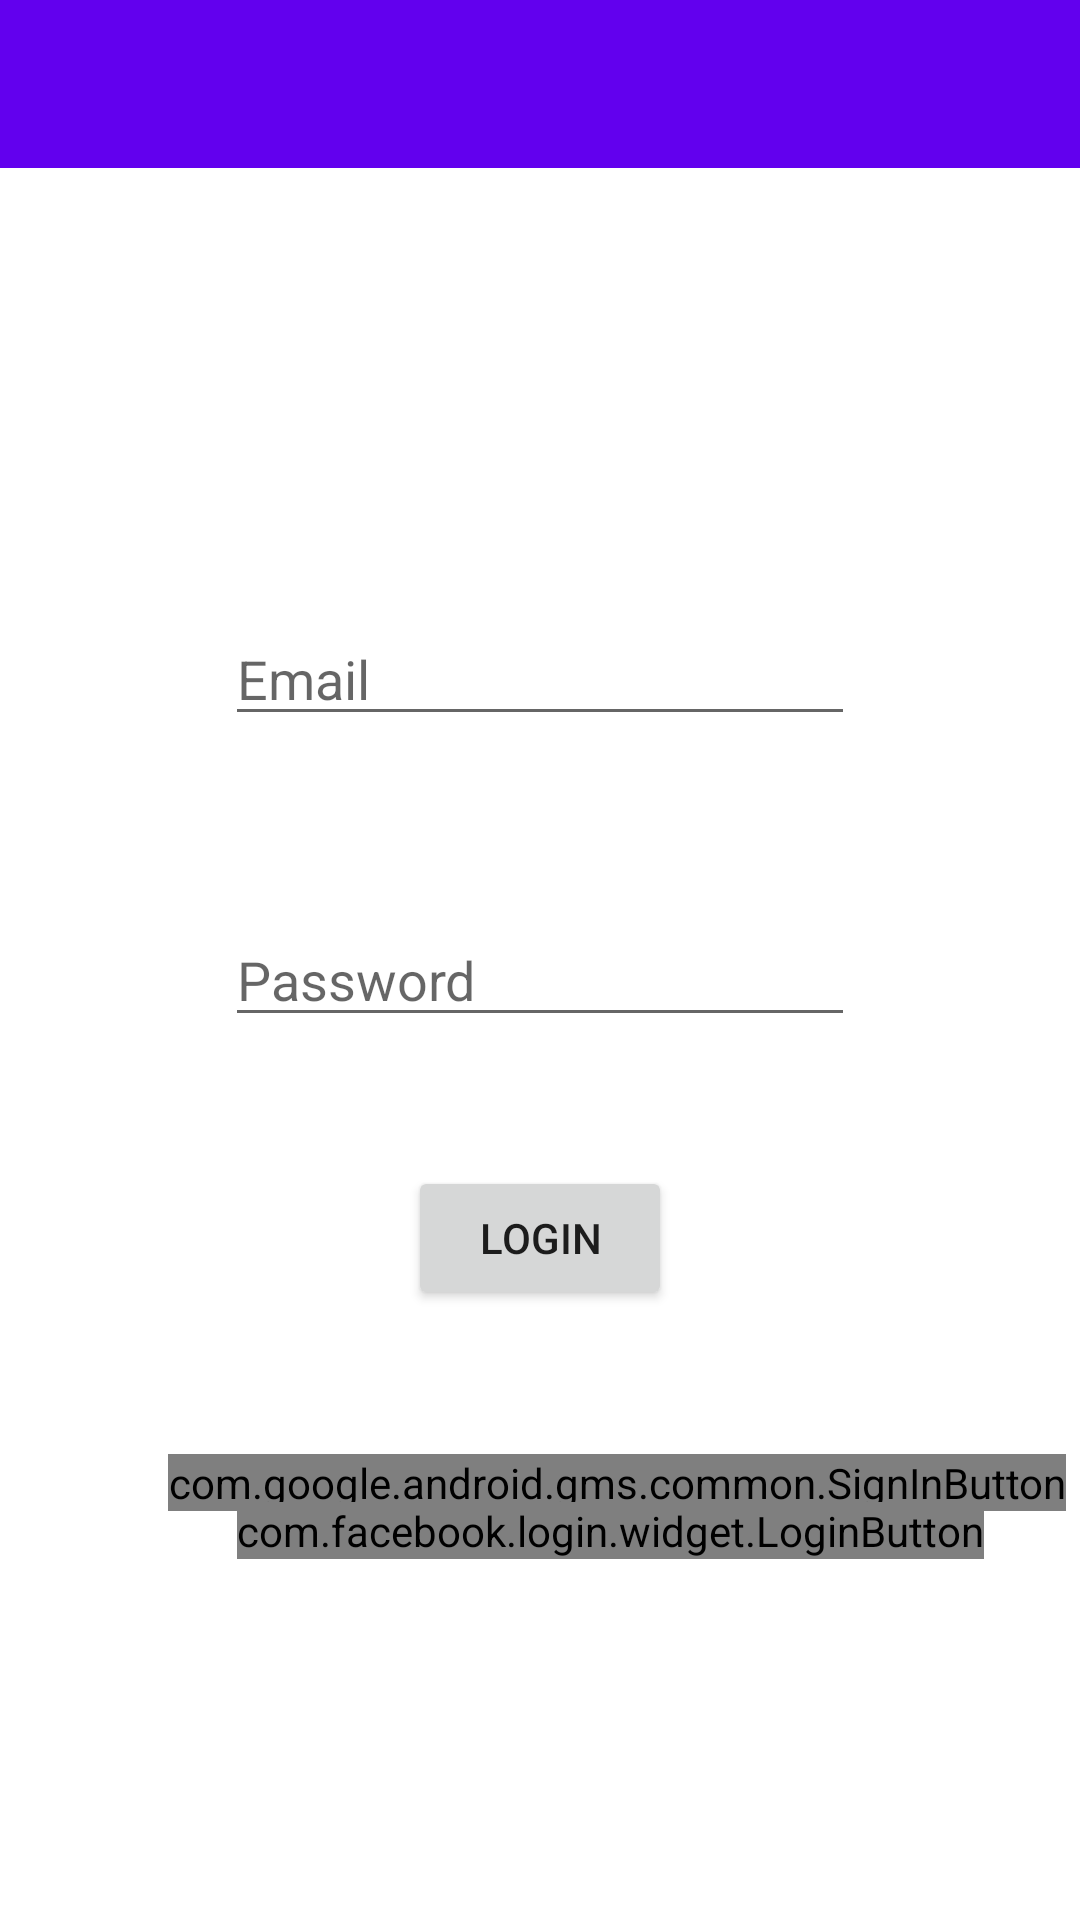

Android layout source for this screen:
<!-- AndroidManifest.xml: application theme Theme.Firebaselogindeneme -->
<!-- res/layout/activity_login_asil.xml -->
<?xml version="1.0" encoding="utf-8"?>
<androidx.constraintlayout.widget.ConstraintLayout xmlns:android="http://schemas.android.com/apk/res/android"
    xmlns:app="http://schemas.android.com/apk/res-auto"
    xmlns:tools="http://schemas.android.com/tools"
    android:layout_width="match_parent"
    android:layout_height="match_parent"
    tools:context=".LoginAsilActivity">

    <androidx.appcompat.widget.Toolbar
        android:id="@+id/toolbar"
        android:layout_width="0dp"
        android:layout_height="wrap_content"
        android:background="?attr/colorPrimary"
        android:minHeight="?attr/actionBarSize"
        android:theme="?attr/actionBarTheme"
        app:layout_constraintEnd_toEndOf="parent"
        app:layout_constraintStart_toStartOf="parent"
        app:layout_constraintTop_toTopOf="parent" />

    <EditText
        android:id="@+id/inputEmail"
        android:layout_width="wrap_content"
        android:layout_height="wrap_content"
        android:layout_marginTop="148dp"
        android:ems="10"
        android:hint="Email"
        android:inputType="textEmailAddress"
        app:layout_constraintEnd_toEndOf="parent"
        app:layout_constraintHorizontal_bias="0.5"
        app:layout_constraintStart_toStartOf="parent"
        app:layout_constraintTop_toBottomOf="@+id/toolbar" />

    <EditText
        android:id="@+id/inputPassword"
        android:layout_width="wrap_content"
        android:layout_height="wrap_content"
        android:layout_marginTop="59dp"
        android:ems="10"
        android:hint="Password"
        android:inputType="textPassword"
        app:layout_constraintEnd_toEndOf="parent"
        app:layout_constraintHorizontal_bias="0.5"
        app:layout_constraintStart_toStartOf="parent"
        app:layout_constraintTop_toBottomOf="@+id/inputEmail" />

    <Button
        android:id="@+id/btnLogin"
        android:layout_width="wrap_content"
        android:layout_height="wrap_content"
        android:layout_marginTop="43dp"
        android:text="Login"
        app:layout_constraintEnd_toEndOf="parent"
        app:layout_constraintHorizontal_bias="0.5"
        app:layout_constraintStart_toStartOf="parent"
        app:layout_constraintTop_toBottomOf="@+id/inputPassword" />

    <com.google.android.gms.common.SignInButton
        android:id="@+id/btnGoogle"
        android:layout_width="wrap_content"
        android:layout_height="wrap_content"
        android:layout_marginStart="56dp"
        android:layout_marginTop="48dp"
        app:layout_constraintStart_toStartOf="parent"
        app:layout_constraintTop_toBottomOf="@+id/btnLogin" />

    <com.facebook.login.widget.LoginButton
        android:id="@+id/login"
        android:layout_width="wrap_content"
        android:layout_height="wrap_content"
        android:layout_marginTop="64dp"
        android:layout_marginEnd="32dp"
        app:layout_constraintEnd_toEndOf="parent"
        app:layout_constraintTop_toBottomOf="@+id/btnLogin" />
</androidx.constraintlayout.widget.ConstraintLayout>
<!-- resources referenced by this layout -->
<resources>
  <style name="Theme.Firebaselogindeneme" parent="Theme.MaterialComponents.DayNight.DarkActionBar">
          
          <item name="colorPrimary">@color/purple_500</item>
          <item name="colorPrimaryVariant">@color/purple_700</item>
          <item name="colorOnPrimary">@color/white</item>
          
          <item name="colorSecondary">@color/teal_200</item>
          <item name="colorSecondaryVariant">@color/teal_700</item>
          <item name="colorOnSecondary">@color/black</item>
          
          <item name="android:statusBarColor" tools:targetApi="l">?attr/colorPrimaryVariant</item>
          
  
  
          <item name="windowNoTitle">true</item>
          <item name="windowActionBar">false</item>
  
      </style>
  <!-- not gathered from this repository: default colours our renderer supplied (Android Studio template values) -->
  <color name="purple_500">#FF6200EE</color>
  <color name="purple_700">#FF3700B3</color>
  <color name="teal_200">#FF03DAC5</color>
  <color name="teal_700">#FF018786</color>
  <color name="black">#FF000000</color>
  <color name="white">#FFFFFFFF</color>
</resources>
